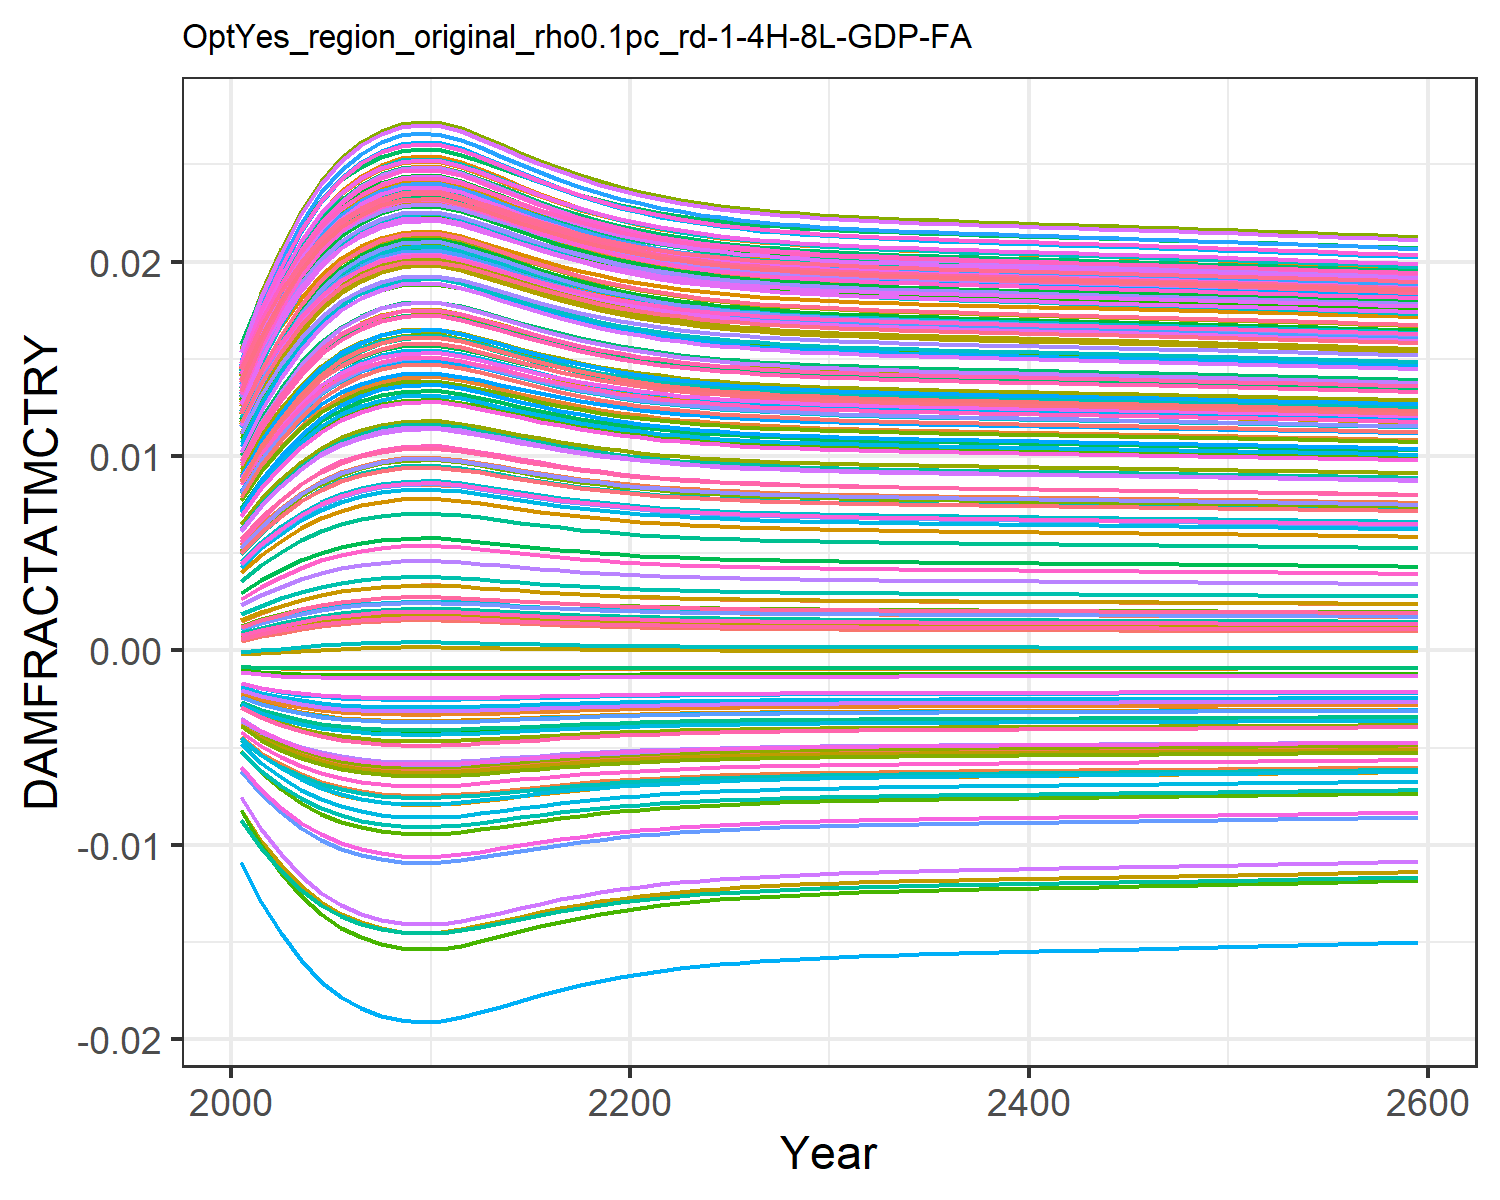

Source data for this figure (header and first rows):
0.0004944558363300738, 0.009035041868853537, 0.0010779841660710774, 0.0127878253965087, 0.00461966740140384, -0.0036702585896140017, 0.005396870574371772, -0.004468618289771348, 0.0015197870186281555, 0.007712177554695604, -0.002175850673307704, 0.01452616220537947, 0.014177142238750337, 0.011646475765467606, -0.0008179012320524119, 0.01390162019000104, 0.012861461062364172, -0.0023375822918926628, -0.004484082233695831, 0.01275811598117009, 0.004026221859281131, 0.00963568972124365, 0.014346147544533642, 0.01391696621400593
0.0007213, 0.01085, 0.001388, 0.0153, 0.005549, -0.004316, 0.006476, -0.005253, 0.001935, 0.009241, -0.002498, 0.01711, 0.01691, 0.01386, -0.0008842, 0.01658, 0.01499, -0.002698, -0.005372, 0.01512, 0.004919, 0.01155, 0.01675, 0.01646
0.0009173, 0.0123, 0.00165, 0.0173, 0.006301, -0.00481, 0.007346, -0.005853, 0.00228, 0.01047, -0.002732, 0.01917, 0.01909, 0.01563, -0.0009201, 0.01872, 0.01668, -0.002964, -0.006057, 0.017, 0.005642, 0.01308, 0.01866, 0.01848
0.001098, 0.01356, 0.001889, 0.01904, 0.006962, -0.005222, 0.008106, -0.006356, 0.002589, 0.01154, -0.002919, 0.02096, 0.02097, 0.01717, -0.0009389, 0.02058, 0.01814, -0.003181, -0.006634, 0.01862, 0.006278, 0.01441, 0.0203, 0.02023
0.001251, 0.01458, 0.002087, 0.02044, 0.007499, -0.005543, 0.008721, -0.006749, 0.002845, 0.0124, -0.003059, 0.0224, 0.02249, 0.01841, -0.0009457, 0.02207, 0.01931, -0.003344, -0.007087, 0.01993, 0.006795, 0.01548, 0.02162, 0.02164
0.001367, 0.01532, 0.002237, 0.02147, 0.007897, -0.005772, 0.009174, -0.00703, 0.003036, 0.01304, -0.003156, 0.02345, 0.02361, 0.01932, -0.000946, 0.02316, 0.02016, -0.003459, -0.007414, 0.02089, 0.007178, 0.01626, 0.02259, 0.02267
0.001453, 0.01586, 0.002347, 0.0222, 0.008184, -0.005933, 0.009501, -0.007229, 0.003175, 0.01349, -0.003221, 0.02421, 0.02441, 0.01998, -0.0009438, 0.02394, 0.02078, -0.003538, -0.007644, 0.02157, 0.007454, 0.01682, 0.02328, 0.02341
0.001515, 0.01625, 0.002427, 0.02273, 0.00839, -0.006047, 0.009736, -0.007369, 0.003276, 0.01382, -0.003267, 0.02475, 0.02498, 0.02045, -0.0009409, 0.02451, 0.02122, -0.003594, -0.007808, 0.02207, 0.007653, 0.01723, 0.02378, 0.02394
0.001552, 0.01647, 0.002474, 0.02304, 0.008511, -0.006113, 0.009873, -0.00745, 0.003335, 0.01401, -0.003293, 0.02507, 0.02532, 0.02072, -0.0009387, 0.02483, 0.02147, -0.003625, -0.007903, 0.02235, 0.007769, 0.01746, 0.02406, 0.02424
0.001563, 0.01654, 0.002487, 0.02313, 0.008546, -0.006132, 0.009913, -0.007474, 0.003352, 0.01407, -0.0033, 0.02516, 0.02541, 0.0208, -0.000938, 0.02493, 0.02155, -0.003634, -0.00793, 0.02244, 0.007803, 0.01753, 0.02415, 0.02433
0.001557, 0.0165, 0.00248, 0.02307, 0.008526, -0.006121, 0.00989, -0.00746, 0.003342, 0.01404, -0.003296, 0.02511, 0.02536, 0.02076, -0.0009384, 0.02488, 0.02151, -0.003629, -0.007915, 0.02239, 0.007784, 0.01749, 0.0241, 0.02428
0.001528, 0.01632, 0.002443, 0.02284, 0.008433, -0.006071, 0.009784, -0.007398, 0.003297, 0.01389, -0.003276, 0.02486, 0.0251, 0.02054, -0.0009401, 0.02462, 0.02131, -0.003605, -0.007841, 0.02217, 0.007694, 0.01731, 0.02388, 0.02404
0.001488, 0.01608, 0.002392, 0.0225, 0.0083, -0.005998, 0.009634, -0.007308, 0.003232, 0.01368, -0.003247, 0.02452, 0.02473, 0.02024, -0.0009423, 0.02426, 0.02103, -0.00357, -0.007737, 0.02185, 0.007567, 0.01705, 0.02356, 0.02371
0.001443, 0.0158, 0.002335, 0.02212, 0.008152, -0.005916, 0.009465, -0.007207, 0.00316, 0.01344, -0.003214, 0.02413, 0.02432, 0.01991, -0.0009441, 0.02386, 0.02071, -0.00353, -0.007619, 0.0215, 0.007424, 0.01676, 0.0232, 0.02332
0.001398, 0.01552, 0.002277, 0.02173, 0.008001, -0.005831, 0.009293, -0.007103, 0.003086, 0.0132, -0.00318, 0.02373, 0.0239, 0.01956, -0.0009454, 0.02344, 0.02039, -0.003488, -0.007498, 0.02114, 0.007278, 0.01647, 0.02284, 0.02294
0.001355, 0.01525, 0.002222, 0.02136, 0.007855, -0.005748, 0.009127, -0.007002, 0.003016, 0.01297, -0.003146, 0.02334, 0.02349, 0.01923, -0.0009462, 0.02305, 0.02007, -0.003447, -0.00738, 0.02079, 0.007138, 0.01618, 0.02249, 0.02256
0.001315, 0.01499, 0.00217, 0.02101, 0.00772, -0.005671, 0.008973, -0.006906, 0.002951, 0.01275, -0.003113, 0.02299, 0.02311, 0.01892, -0.0009464, 0.02267, 0.01978, -0.003409, -0.00727, 0.02046, 0.007008, 0.01591, 0.02216, 0.02221
0.001279, 0.01476, 0.002124, 0.02069, 0.007597, -0.0056, 0.008833, -0.006819, 0.002892, 0.01256, -0.003083, 0.02266, 0.02277, 0.01864, -0.0009462, 0.02234, 0.01952, -0.003373, -0.007169, 0.02017, 0.00689, 0.01567, 0.02186, 0.02189
0.001248, 0.01455, 0.002083, 0.02041, 0.007488, -0.005536, 0.008707, -0.006741, 0.002839, 0.01238, -0.003056, 0.02237, 0.02246, 0.01838, -0.0009457, 0.02203, 0.01928, -0.003341, -0.007078, 0.0199, 0.006784, 0.01545, 0.02159, 0.02161
0.00122, 0.01437, 0.002047, 0.02016, 0.007391, -0.005479, 0.008596, -0.006671, 0.002793, 0.01223, -0.003032, 0.02211, 0.02219, 0.01816, -0.0009449, 0.02177, 0.01907, -0.003312, -0.006997, 0.01967, 0.006691, 0.01526, 0.02136, 0.02135
0.001195, 0.01421, 0.002015, 0.01994, 0.007305, -0.005428, 0.008499, -0.006609, 0.002752, 0.01209, -0.00301, 0.02188, 0.02195, 0.01797, -0.0009441, 0.02153, 0.01889, -0.003287, -0.006926, 0.01946, 0.006609, 0.01509, 0.02115, 0.02113
0.001174, 0.01407, 0.001988, 0.01974, 0.007231, -0.005384, 0.008414, -0.006555, 0.002717, 0.01197, -0.002991, 0.02168, 0.02174, 0.01779, -0.0009433, 0.02132, 0.01872, -0.003264, -0.006863, 0.01928, 0.006538, 0.01495, 0.02097, 0.02094
0.001156, 0.01395, 0.001964, 0.01958, 0.007167, -0.005346, 0.008341, -0.006508, 0.002686, 0.01187, -0.002974, 0.02151, 0.02156, 0.01765, -0.0009424, 0.02115, 0.01858, -0.003244, -0.006809, 0.01912, 0.006476, 0.01482, 0.02081, 0.02077
0.00114, 0.01384, 0.001943, 0.01943, 0.007112, -0.005312, 0.008277, -0.006467, 0.00266, 0.01178, -0.002959, 0.02136, 0.0214, 0.01752, -0.0009415, 0.02099, 0.01846, -0.003227, -0.006762, 0.01899, 0.006422, 0.01471, 0.02067, 0.02062
0.001127, 0.01375, 0.001926, 0.01931, 0.007063, -0.005283, 0.008222, -0.006432, 0.002637, 0.0117, -0.002947, 0.02123, 0.02126, 0.01741, -0.0009408, 0.02086, 0.01836, -0.003212, -0.006721, 0.01887, 0.006376, 0.01461, 0.02055, 0.0205
0.001115, 0.01367, 0.00191, 0.0192, 0.007022, -0.005258, 0.008174, -0.006401, 0.002618, 0.01163, -0.002935, 0.02112, 0.02114, 0.01731, -0.00094, 0.02074, 0.01827, -0.003199, -0.006685, 0.01877, 0.006336, 0.01453, 0.02045, 0.02039
0.001105, 0.0136, 0.001897, 0.0191, 0.006986, -0.005236, 0.008133, -0.006374, 0.002601, 0.01158, -0.002926, 0.02103, 0.02104, 0.01723, -0.0009394, 0.02064, 0.01819, -0.003188, -0.006655, 0.01868, 0.006301, 0.01446, 0.02036, 0.02029
0.001096, 0.01354, 0.001886, 0.01902, 0.006955, -0.005217, 0.008097, -0.006351, 0.002586, 0.01153, -0.002917, 0.02094, 0.02095, 0.01715, -0.0009387, 0.02055, 0.01812, -0.003178, -0.006628, 0.0186, 0.006271, 0.01439, 0.02028, 0.02021
0.001088, 0.01349, 0.001876, 0.01895, 0.006927, -0.005201, 0.008065, -0.00633, 0.002573, 0.01148, -0.00291, 0.02087, 0.02088, 0.01709, -0.0009382, 0.02048, 0.01806, -0.003169, -0.006604, 0.01854, 0.006245, 0.01434, 0.02022, 0.02014
0.001082, 0.01345, 0.001867, 0.01889, 0.006903, -0.005186, 0.008038, -0.006312, 0.002562, 0.01144, -0.002903, 0.0208, 0.02081, 0.01703, -0.0009377, 0.02041, 0.01801, -0.003162, -0.006584, 0.01848, 0.006222, 0.01429, 0.02016, 0.02008
0.001076, 0.01341, 0.001859, 0.01883, 0.006882, -0.005173, 0.008013, -0.006297, 0.002551, 0.01141, -0.002898, 0.02075, 0.02075, 0.01699, -0.0009372, 0.02035, 0.01796, -0.003155, -0.006565, 0.01843, 0.006201, 0.01425, 0.02011, 0.02002
0.001071, 0.01337, 0.001852, 0.01878, 0.006863, -0.005161, 0.007992, -0.006282, 0.002543, 0.01138, -0.002892, 0.0207, 0.02069, 0.01694, -0.0009368, 0.0203, 0.01792, -0.003149, -0.006549, 0.01838, 0.006183, 0.01421, 0.02006, 0.01997
0.001066, 0.01334, 0.001846, 0.01874, 0.006846, -0.005151, 0.007972, -0.00627, 0.002535, 0.01135, -0.002888, 0.02065, 0.02064, 0.0169, -0.0009364, 0.02025, 0.01788, -0.003144, -0.006534, 0.01834, 0.006166, 0.01418, 0.02002, 0.01992
0.001061, 0.01331, 0.00184, 0.0187, 0.00683, -0.005141, 0.007954, -0.006258, 0.002527, 0.01132, -0.002883, 0.02061, 0.0206, 0.01687, -0.0009361, 0.02021, 0.01785, -0.003139, -0.006521, 0.0183, 0.006151, 0.01414, 0.01998, 0.01988
0.001058, 0.01328, 0.001835, 0.01866, 0.006816, -0.005132, 0.007938, -0.006247, 0.00252, 0.0113, -0.002879, 0.02057, 0.02056, 0.01683, -0.0009357, 0.02017, 0.01781, -0.003134, -0.006508, 0.01826, 0.006138, 0.01412, 0.01994, 0.01985
0.001054, 0.01326, 0.00183, 0.01862, 0.006802, -0.005124, 0.007922, -0.006237, 0.002514, 0.01128, -0.002876, 0.02053, 0.02052, 0.0168, -0.0009354, 0.02013, 0.01779, -0.00313, -0.006497, 0.01823, 0.006125, 0.01409, 0.01991, 0.01981
0.00105, 0.01323, 0.001826, 0.01859, 0.00679, -0.005116, 0.007908, -0.006227, 0.002508, 0.01126, -0.002872, 0.0205, 0.02048, 0.01677, -0.0009351, 0.02009, 0.01776, -0.003126, -0.006486, 0.0182, 0.006113, 0.01406, 0.01988, 0.01978
0.001047, 0.01321, 0.001821, 0.01856, 0.006778, -0.005109, 0.007894, -0.006218, 0.002503, 0.01124, -0.002869, 0.02047, 0.02045, 0.01674, -0.0009348, 0.02006, 0.01773, -0.003122, -0.006475, 0.01817, 0.006101, 0.01404, 0.01985, 0.01975
0.001044, 0.01319, 0.001817, 0.01853, 0.006766, -0.005102, 0.007881, -0.00621, 0.002497, 0.01122, -0.002866, 0.02043, 0.02042, 0.01672, -0.0009345, 0.02003, 0.01771, -0.003118, -0.006465, 0.01814, 0.00609, 0.01402, 0.01982, 0.01971
0.001041, 0.01316, 0.001813, 0.0185, 0.006755, -0.005095, 0.007868, -0.006201, 0.002492, 0.0112, -0.002862, 0.0204, 0.02038, 0.01669, -0.0009342, 0.02, 0.01768, -0.003114, -0.006456, 0.01811, 0.006079, 0.01399, 0.01979, 0.01968
0.001038, 0.01314, 0.001809, 0.01847, 0.006744, -0.005088, 0.007855, -0.006193, 0.002487, 0.01119, -0.002859, 0.02037, 0.02035, 0.01666, -0.000934, 0.01997, 0.01766, -0.003111, -0.006446, 0.01809, 0.006068, 0.01397, 0.01976, 0.01966
0.001035, 0.01312, 0.001805, 0.01844, 0.006733, -0.005081, 0.007842, -0.006184, 0.002481, 0.01117, -0.002856, 0.02034, 0.02032, 0.01664, -0.0009337, 0.01993, 0.01763, -0.003107, -0.006436, 0.01806, 0.006058, 0.01395, 0.01974, 0.01963
0.001032, 0.0131, 0.001801, 0.01841, 0.006722, -0.005074, 0.00783, -0.006176, 0.002476, 0.01115, -0.002853, 0.02032, 0.02029, 0.01661, -0.0009334, 0.0199, 0.01761, -0.003104, -0.006427, 0.01803, 0.006047, 0.01393, 0.01971, 0.0196
0.001029, 0.01308, 0.001797, 0.01838, 0.006711, -0.005067, 0.007817, -0.006168, 0.002471, 0.01113, -0.00285, 0.02029, 0.02026, 0.01659, -0.0009331, 0.01987, 0.01758, -0.0031, -0.006417, 0.01801, 0.006037, 0.01391, 0.01968, 0.01957
0.001026, 0.01306, 0.001793, 0.01835, 0.0067, -0.005061, 0.007805, -0.00616, 0.002466, 0.01111, -0.002847, 0.02026, 0.02023, 0.01656, -0.0009328, 0.01984, 0.01756, -0.003097, -0.006408, 0.01798, 0.006026, 0.01388, 0.01965, 0.01954
0.001022, 0.01304, 0.001789, 0.01833, 0.006689, -0.005054, 0.007792, -0.006151, 0.002461, 0.0111, -0.002844, 0.02023, 0.0202, 0.01654, -0.0009325, 0.01981, 0.01753, -0.003093, -0.006398, 0.01795, 0.006015, 0.01386, 0.01963, 0.01951
0.001019, 0.01302, 0.001785, 0.0183, 0.006678, -0.005047, 0.007779, -0.006143, 0.002456, 0.01108, -0.002841, 0.0202, 0.02016, 0.01651, -0.0009322, 0.01978, 0.01751, -0.003089, -0.006389, 0.01793, 0.006005, 0.01384, 0.0196, 0.01948
0.001016, 0.013, 0.001781, 0.01827, 0.006666, -0.00504, 0.007766, -0.006134, 0.00245, 0.01106, -0.002838, 0.02017, 0.02013, 0.01649, -0.0009319, 0.01975, 0.01749, -0.003086, -0.006379, 0.0179, 0.005994, 0.01382, 0.01957, 0.01945
0.001013, 0.01297, 0.001777, 0.01824, 0.006655, -0.005033, 0.007753, -0.006125, 0.002445, 0.01104, -0.002835, 0.02013, 0.0201, 0.01646, -0.0009316, 0.01972, 0.01746, -0.003082, -0.006369, 0.01787, 0.005983, 0.01379, 0.01954, 0.01942
0.00101, 0.01295, 0.001773, 0.01821, 0.006644, -0.005026, 0.00774, -0.006117, 0.00244, 0.01102, -0.002831, 0.0201, 0.02007, 0.01643, -0.0009313, 0.01968, 0.01743, -0.003078, -0.006359, 0.01784, 0.005972, 0.01377, 0.01951, 0.01939
0.001007, 0.01293, 0.001769, 0.01818, 0.006632, -0.005018, 0.007726, -0.006108, 0.002434, 0.011, -0.002828, 0.02007, 0.02003, 0.0164, -0.000931, 0.01965, 0.01741, -0.003074, -0.006348, 0.01781, 0.005961, 0.01375, 0.01948, 0.01936
0.001004, 0.01291, 0.001764, 0.01814, 0.00662, -0.005011, 0.007713, -0.006099, 0.002429, 0.01098, -0.002825, 0.02004, 0.02, 0.01638, -0.0009306, 0.01962, 0.01738, -0.003071, -0.006338, 0.01778, 0.005949, 0.01372, 0.01945, 0.01933
0.001, 0.01288, 0.00176, 0.01811, 0.006608, -0.005003, 0.007699, -0.00609, 0.002423, 0.01097, -0.002821, 0.02001, 0.01997, 0.01635, -0.0009303, 0.01958, 0.01736, -0.003067, -0.006327, 0.01775, 0.005937, 0.0137, 0.01942, 0.0193
0.000997, 0.01286, 0.001756, 0.01808, 0.006596, -0.004996, 0.007685, -0.00608, 0.002417, 0.01095, -0.002818, 0.01997, 0.01993, 0.01632, -0.0009299, 0.01955, 0.01733, -0.003063, -0.006317, 0.01772, 0.005926, 0.01367, 0.01939, 0.01926
0.0009936, 0.01284, 0.001751, 0.01805, 0.006583, -0.004988, 0.00767, -0.006071, 0.002411, 0.01093, -0.002814, 0.01994, 0.01989, 0.01629, -0.0009295, 0.01952, 0.0173, -0.003059, -0.006306, 0.01769, 0.005914, 0.01365, 0.01936, 0.01923
0.0009901, 0.01281, 0.001747, 0.01801, 0.006571, -0.00498, 0.007656, -0.006061, 0.002406, 0.01091, -0.002811, 0.01991, 0.01986, 0.01626, -0.0009292, 0.01948, 0.01727, -0.003054, -0.006295, 0.01766, 0.005902, 0.01362, 0.01933, 0.0192
0.0009867, 0.01279, 0.001742, 0.01798, 0.006558, -0.004972, 0.007641, -0.006051, 0.0024, 0.01088, -0.002807, 0.01987, 0.01982, 0.01623, -0.0009288, 0.01944, 0.01725, -0.00305, -0.006284, 0.01763, 0.00589, 0.0136, 0.0193, 0.01916
0.0009832, 0.01276, 0.001738, 0.01795, 0.006545, -0.004964, 0.007627, -0.006042, 0.002394, 0.01086, -0.002803, 0.01984, 0.01979, 0.0162, -0.0009284, 0.01941, 0.01722, -0.003046, -0.006273, 0.0176, 0.005877, 0.01357, 0.01927, 0.01913
0.0009796, 0.01274, 0.001733, 0.01791, 0.006532, -0.004956, 0.007612, -0.006032, 0.002388, 0.01084, -0.002799, 0.0198, 0.01975, 0.01617, -0.000928, 0.01937, 0.01719, -0.003042, -0.006261, 0.01757, 0.005865, 0.01355, 0.01924, 0.01909
0.0009761, 0.01271, 0.001728, 0.01788, 0.006519, -0.004948, 0.007596, -0.006022, 0.002381, 0.01082, -0.002796, 0.01977, 0.01971, 0.01614, -0.0009276, 0.01934, 0.01716, -0.003037, -0.006249, 0.01753, 0.005852, 0.01352, 0.0192, 0.01906
